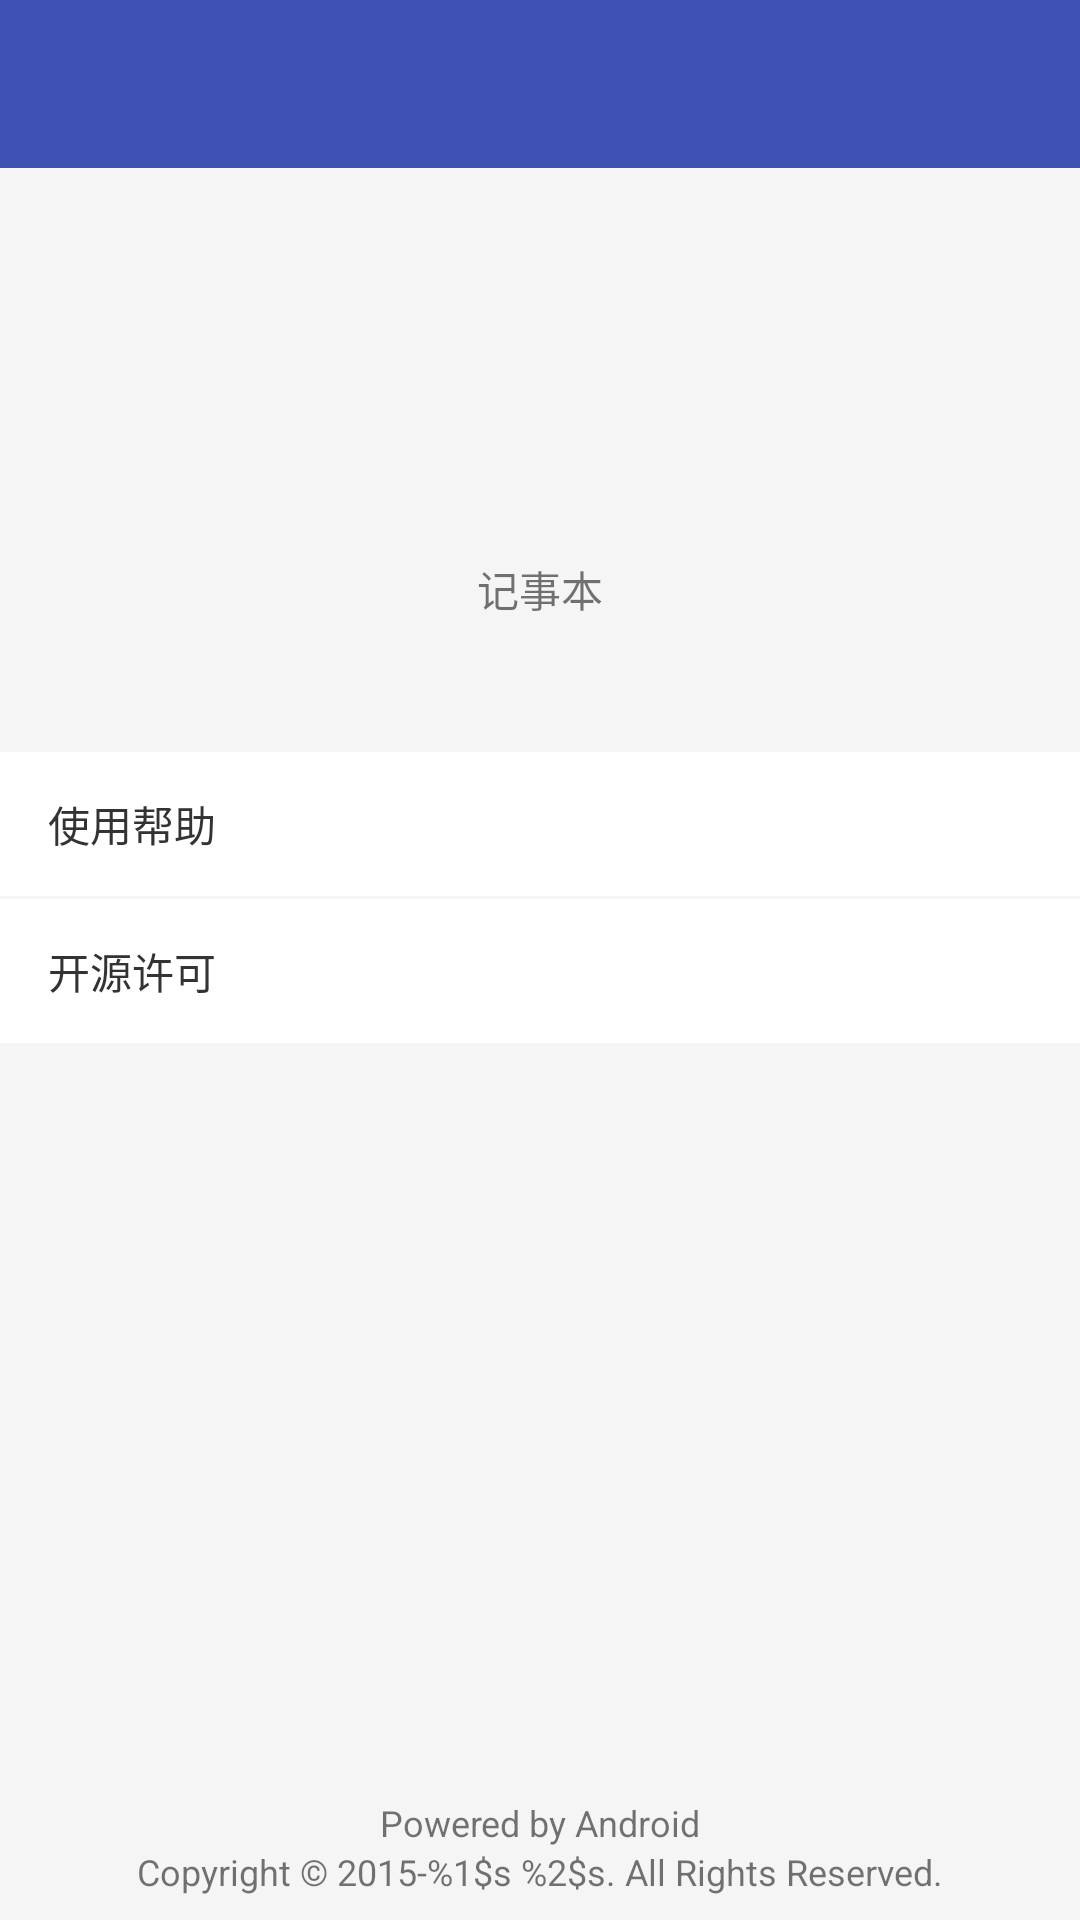

The Android layout XML behind this screen, and the referenced resources:
<!-- AndroidManifest.xml: application theme AppTheme -->
<!-- res/layout/activity_about.xml -->
<?xml version="1.0" encoding="utf-8"?>
<android.support.constraint.ConstraintLayout xmlns:android="http://schemas.android.com/apk/res/android"
    xmlns:app="http://schemas.android.com/apk/res-auto"
    android:layout_width="match_parent"
    android:layout_height="match_parent"
    android:background="@color/colorBackground">

    <LinearLayout
        android:layout_width="match_parent"
        android:layout_height="wrap_content"
        android:orientation="vertical"
        app:layout_constraintTop_toTopOf="parent">

        <include layout="@layout/app_bar"/>

        <ImageView
            android:id="@+id/ivLogo"
            android:contentDescription="@string/app_name"
            android:layout_width="@dimen/iconLogoSize"
            android:layout_height="@dimen/iconLogoSize"
            android:layout_marginTop="50dp"
            android:layout_gravity="center_horizontal"
            android:src="@mipmap/ic_launcher"/>

        <TextView
            android:layout_width="wrap_content"
            android:layout_height="wrap_content"
            android:layout_gravity="center_horizontal"
            android:text="@string/app_name"/>

        <TextView
            android:id="@+id/tvVersion"
            android:layout_width="wrap_content"
            android:layout_height="wrap_content"
            android:layout_gravity="center_horizontal"
            android:paddingBottom="10dp"
            android:layout_marginBottom="15dp"
            android:onClick="showUpdateLog"
            android:text=""/>

        <TextView
            style="@style/DrawerMenuItem"
            android:background="@drawable/ripple_button_white"
            android:onClick="showUseHelp"
            android:text="@string/use_help"
            android:textColor="@color/colorDeepDark"/>

        <TextView
            style="@style/DrawerMenuItem"
            android:background="@drawable/ripple_button_white"
            android:layout_marginTop="1dp"
            android:onClick="showSpecialThanks"
            android:text="@string/special_thanks"
            android:textColor="@color/colorDeepDark"/>
    </LinearLayout>

    <LinearLayout
        android:id="@+id/lyBottom"
        android:layout_width="wrap_content"
        android:layout_height="wrap_content"
        android:gravity="center"
        android:layout_marginBottom="8dp"
        android:orientation="vertical"
        app:layout_constraintBottom_toBottomOf="parent"
        app:layout_constraintEnd_toEndOf="parent"
        app:layout_constraintStart_toStartOf="parent">

        <TextView
            android:layout_width="wrap_content"
            android:layout_height="wrap_content"
            android:text="@string/powered_by_android"
            android:textSize="12sp" />

        <TextView
            android:id="@+id/tvCopyright"
            android:layout_width="wrap_content"
            android:layout_height="wrap_content"
            android:text="@string/copyright"
            android:textSize="12sp" />
    </LinearLayout>
</android.support.constraint.ConstraintLayout>
<!-- res/layout/app_bar.xml (included above) -->
<?xml version="1.0" encoding="utf-8"?>
<android.support.design.widget.AppBarLayout xmlns:android="http://schemas.android.com/apk/res/android"
    android:layout_width="match_parent"
    android:layout_height="wrap_content"
    android:theme="@style/AppTheme.AppBarOverlay"
    xmlns:app="http://schemas.android.com/apk/res-auto">

    <android.support.v7.widget.Toolbar
        android:id="@+id/toolbar"
        android:layout_width="match_parent"
        android:layout_height="?attr/actionBarSize"
        android:background="?attr/colorPrimary"
        app:popupTheme="@style/PopupOverlayNoAnchor" />
</android.support.design.widget.AppBarLayout>
<!-- resources referenced by this layout -->
<resources>
  <color name="colorBackground">#F5F5F5</color>
  <color name="colorDeepDark">#333333</color>
  <dimen name="iconLogoSize">80dp</dimen>
  <!-- drawable ripple_button_white (drawable) -->
  <?xml version="1.0" encoding="utf-8"?>
  <ripple xmlns:android="http://schemas.android.com/apk/res/android"
      android:color="@color/colorStroke">
  
      <item android:drawable="@color/colorWhite"/>
  </ripple>
  <string name="app_name">记事本</string>
  <string name="copyright">Copyright © 2015-%1$s %2$s. All Rights Reserved.</string>
  <string name="powered_by_android">Powered by Android</string>
  <string name="special_thanks">开源许可</string>
  <string name="use_help">使用帮助</string>
  <style name="AppTheme.AppBarOverlay" parent="ThemeOverlay.AppCompat.Dark.ActionBar" />
  <style name="DrawerMenuItem">
          <item name="android:layout_width">match_parent</item>
          <item name="android:layout_height">?attr/listPreferredItemHeightSmall</item>
          <item name="android:gravity">center_vertical|start</item>
          <item name="android:paddingStart">?attr/listPreferredItemPaddingLeft</item>
          <item name="android:paddingEnd">?attr/listPreferredItemPaddingRight</item>
          <item name="android:maxLines">1</item>
          <item name="android:textAppearance">?attr/textAppearanceListItem</item>
          <item name="android:textSize">14sp</item>
      </style>
  <style name="PopupOverlayNoAnchor" parent="AppTheme.PopupOverlay">
          <item name="overlapAnchor">false</item>
      </style>
  <style name="AppTheme" parent="Theme.AppCompat.Light.NoActionBar">
          <item name="colorPrimary">@color/colorPrimary</item>
          <item name="colorPrimaryDark">@color/colorPrimaryDark</item>
          <item name="colorAccent">@color/colorAccent</item>
      </style>
  <color name="colorStroke">#D5D5D5</color>
  <color name="colorWhite">@android:color/white</color>
  <style name="AppTheme.PopupOverlay" parent="ThemeOverlay.AppCompat.Light" />
  <color name="colorPrimary">#3f51b5</color>
  <color name="colorPrimaryDark">#303F9F</color>
  <color name="colorAccent">#303F9F</color>
</resources>
